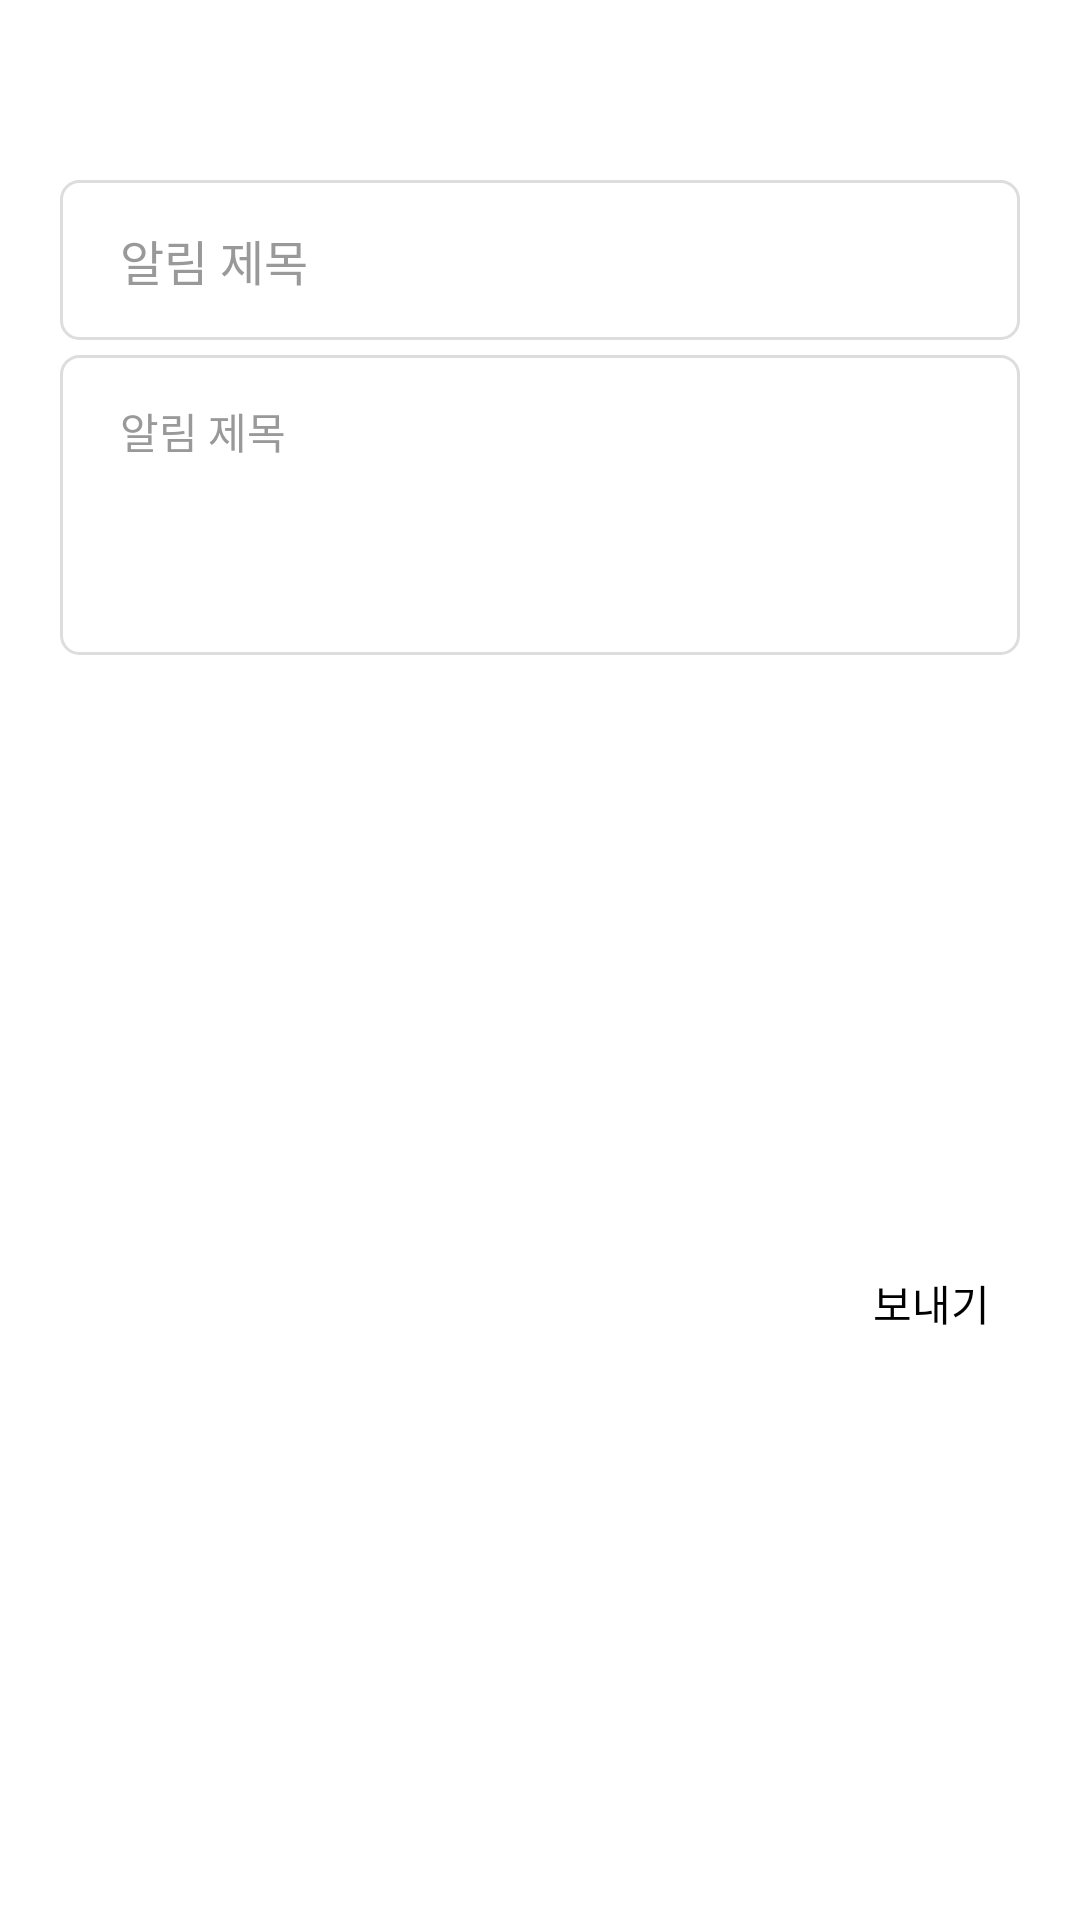

Android layout source for this screen:
<!-- AndroidManifest.xml: application theme Theme.SampleApp -->
<!-- res/layout/dialog_message.xml -->
<?xml version="1.0" encoding="utf-8"?>
<androidx.constraintlayout.widget.ConstraintLayout xmlns:android="http://schemas.android.com/apk/res/android"
    xmlns:app="http://schemas.android.com/apk/res-auto"
    xmlns:tools="http://schemas.android.com/tools"
    android:layout_width="match_parent"
    android:layout_height="wrap_content"
    android:layout_gravity="center"
    android:layout_marginStart="10dp"
    android:layout_marginEnd="10dp"
    android:background="@color/white"
    android:fitsSystemWindows="true">

    <View
        android:layout_width="wrap_content"
        android:layout_height="1dp"
        app:layout_constrainedWidth="true"
        app:layout_constraintEnd_toEndOf="parent"
        app:layout_constraintStart_toStartOf="parent"
        app:layout_constraintTop_toTopOf="parent" />

    <ImageView
        android:id="@+id/imgClose"
        android:layout_width="60dp"
        android:layout_height="60dp"
        android:paddingStart="10dp"
        android:paddingTop="10dp"
        android:paddingEnd="@dimen/common_padding"
        android:paddingBottom="10dp"
        android:src="@drawable/ic_close"
        app:layout_constraintEnd_toEndOf="parent"
        app:layout_constraintTop_toTopOf="parent" />

    <EditText
        android:id="@+id/etTitle"
        android:layout_width="0dp"
        android:layout_height="wrap_content"
        android:layout_marginStart="@dimen/common_padding"
        android:layout_marginEnd="@dimen/common_padding"
        android:background="@drawable/selector_input_box"
        android:gravity="top|start"
        android:hint="알림 제목"
        android:lineSpacingExtra="6dp"
        android:paddingStart="@dimen/common_padding"
        android:paddingTop="15dp"
        android:paddingEnd="@dimen/common_padding"
        android:paddingBottom="15dp"
        android:textColor="@color/black"
        android:textColorHint="@color/gray_400"
        android:textSize="@dimen/text_size_16dp"
        app:layout_constraintBottom_toTopOf="@+id/etContents"
        app:layout_constraintEnd_toEndOf="parent"
        app:layout_constraintStart_toStartOf="parent"
        app:layout_constraintTop_toBottomOf="@+id/imgClose" />

    <EditText
        android:id="@+id/etContents"
        android:layout_width="0dp"
        android:layout_height="wrap_content"
        android:layout_marginStart="@dimen/common_padding"
        android:layout_marginTop="5dp"
        android:layout_marginEnd="@dimen/common_padding"
        android:background="@drawable/selector_input_box"
        android:gravity="top|start"
        android:hint="알림 제목"
        android:inputType="textMultiLine"
        android:lineSpacingExtra="6dp"
        android:minHeight="100dp"
        android:paddingStart="@dimen/common_padding"
        android:paddingTop="15dp"
        android:paddingEnd="@dimen/common_padding"
        android:paddingBottom="15dp"
        android:textColor="@color/black"
        android:textColorHint="@color/gray_400"
        android:textSize="@dimen/text_size_14dp"
        app:layout_constraintEnd_toEndOf="parent"
        app:layout_constraintStart_toStartOf="parent"
        app:layout_constraintTop_toBottomOf="@+id/etTitle" />

    <TextView
        android:id="@+id/btnConfirm"
        android:layout_width="wrap_content"
        android:layout_height="wrap_content"
        android:layout_marginStart="10dp"
        android:layout_marginTop="10dp"
        android:layout_marginEnd="10dp"
        android:padding="@dimen/common_padding"
        android:text="보내기"
        android:textColor="@color/black"
        app:layout_constraintBottom_toBottomOf="parent"
        app:layout_constraintEnd_toEndOf="parent"
        app:layout_constraintTop_toBottomOf="@+id/etContents" />


</androidx.constraintlayout.widget.ConstraintLayout>
<!-- resources referenced by this layout -->
<resources>
  <color name="black">#FF000000</color>
  <color name="gray_400">#999999</color>
  <color name="white">#FFFFFFFF</color>
  <dimen name="common_padding">20dp</dimen>
  <dimen name="text_size_14dp">14dp</dimen>
  <dimen name="text_size_16dp">16dp</dimen>
  <!-- drawable selector_input_box (drawable) -->
  <?xml version="1.0" encoding="utf-8"?>
  <selector xmlns:android="http://schemas.android.com/apk/res/android">
  
      <item android:state_focused="false">
          <shape android:shape="rectangle">
              <solid android:color="#ffffff"/>
              <stroke android:width="1dp"
                  android:color="@color/gray_200"/>
              <corners android:radius="6dp"/>
          </shape>
      </item>
      <item android:state_focused="true">
          <shape android:shape="rectangle">
              <solid android:color="#ffffff"/>
              <stroke android:width="1dp"
                  android:color="@color/color_main"/>
              <corners android:radius="6dp"/>
          </shape>
      </item>
  </selector>
  <style name="Theme.SampleApp" parent="Theme.AppCompat.NoActionBar">
          
          <item name="colorPrimary">@color/purple_500</item>
          <item name="colorPrimaryVariant">@color/purple_700</item>
          <item name="colorOnPrimary">@color/white</item>
          
          <item name="colorSecondary">@color/teal_200</item>
          <item name="colorSecondaryVariant">@color/teal_700</item>
          <item name="colorOnSecondary">@color/black</item>
          
          <item name="android:statusBarColor" tools:targetApi="l">@color/black</item>
          
      </style>
  <color name="gray_200">#dddddd</color>
  <color name="color_main">#FFBB86FC</color>
  <color name="purple_500">#FF6200EE</color>
  <color name="purple_700">#FF3700B3</color>
  <color name="teal_200">#FF03DAC5</color>
  <color name="teal_700">#FF018786</color>
</resources>
